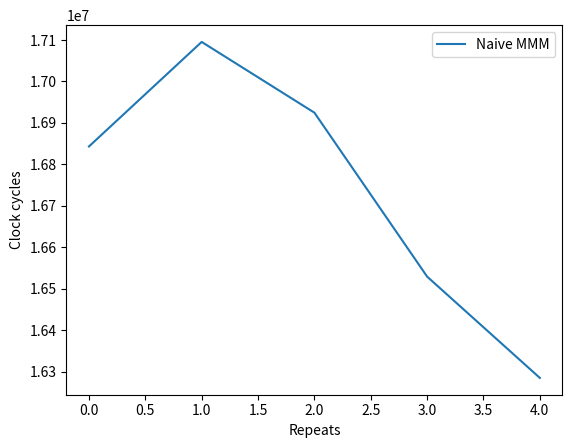

The matplotlib source for this figure:
import os
import matplotlib.pyplot as plt

print('PID: ', str(os.getpid()))
data =[
    16843164,
    17095332,
    16924717,
    16529307,
    16284980
]

plt.plot(data, label='Naive MMM')
plt.xlabel('Repeats')
plt.ylabel('Clock cycles')
plt.legend(loc='upper right')
plt.show()